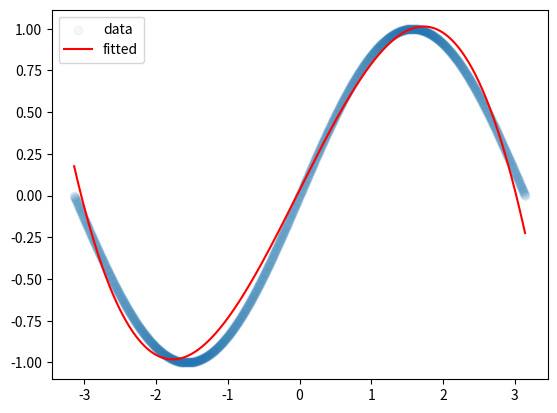

Recreate this plot in Python.
from math import pi

import matplotlib.pyplot as plt
import numpy as np


ETA = 1e-6
EPOCHS = 2_000


def main():
    warm_up_with_numpy()


def warm_up_with_numpy():
    a, b, c, d = train_np()
    print(f'model: {a:.4f} + {b:.4f}x + {c:.4f}x^2 + {d:.4f}x^3')


def train_np():
    x, y = make_inputs()
    a, b, c, d = init_weights(4)
    for epoch in range(EPOCHS):
        # model to predict: y = a + bx + cx^2 + dx^3
        preds = a + b*x + c*x**2 + d*x**3
        loss = get_sse(y, preds)
        if epoch % 100 == 99:
            print(f'Epoch {epoch}: loss {loss:.5f}')
        # backprop
        grad = get_partial_derivatives(x, y, preds)
        a, b, c, d = [w - ETA*d for w, d in zip([a, b, c, d], grad)]
    plt.scatter(x, y, alpha=0.05, label='data')
    fitted = a + b*x + c*x**2 + d*x**3
    plt.plot(x, fitted, color='r', label='fitted')
    plt.legend()
    plt.show()
    return a, b, c, d
                

def make_inputs():
    N = 2000
    x = np.linspace(-pi, pi, N)
    y = np.sin(x)
    return x, y


def init_weights(n):
    return [np.random.randn() for _ in range(n)]


def get_sse(y, preds):
    return np.square(preds - y).sum()


def get_partial_derivatives(x, y, preds):
    dpred = 2. * (preds - y)
    da = dpred.sum()
    db = (dpred * x).sum()
    dc = (dpred * x**2).sum()
    dd = (dpred * x**3).sum()
    return [da, db, dc, dd]    


if __name__ == '__main__':
    main()
